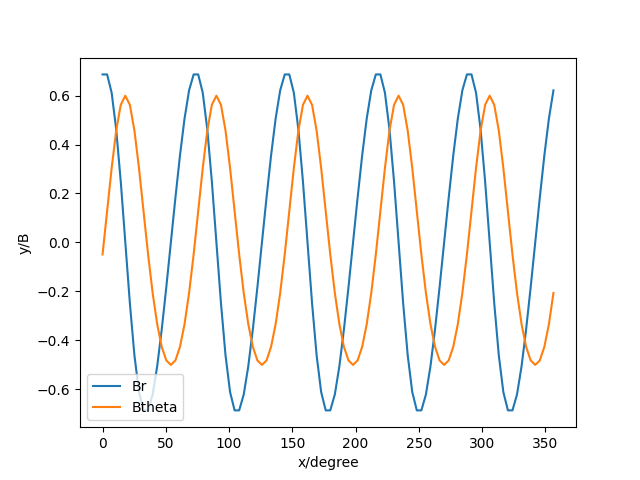

Source data for this figure (header and first rows):
Br, Btheta
0.6869, -0.04917
0.6871, 0.1271
0.6121, 0.3039
0.4617, 0.4573
0.2487, 0.5625
-1.0503982942507156e-15, 0.6
-0.2487, 0.5625
-0.4617, 0.4573
-0.6121, 0.3039
-0.6871, 0.1271
-0.6869, -0.04917
-0.6218, -0.2068
-0.5062, -0.3346
-0.3554, -0.4271
-0.1828, -0.4826
-1.3534205152405587e-16, -0.5011
0.1828, -0.4826
0.3554, -0.4271
0.5062, -0.3346
0.6218, -0.2068
0.6869, -0.04917
0.6871, 0.1271
0.6121, 0.3039
0.4617, 0.4573
0.2487, 0.5625
-1.152516696672465e-15, 0.6
-0.2487, 0.5625
-0.4617, 0.4573
-0.6121, 0.3039
-0.6871, 0.1271
-0.6869, -0.04917
-0.6218, -0.2068
-0.5062, -0.3346
-0.3554, -0.4271
-0.1828, -0.4826
-8.670255340097544e-17, -0.5011
0.1828, -0.4826
0.3554, -0.4271
0.5062, -0.3346
0.6218, -0.2068
0.6869, -0.04917
0.6871, 0.1271
0.6121, 0.3039
0.4617, 0.4573
0.2487, 0.5625
-1.0101234389924855e-15, 0.6
-0.2487, 0.5625
-0.4617, 0.4573
-0.6121, 0.3039
-0.6871, 0.1271
-0.6869, -0.04917
-0.6218, -0.2068
-0.5062, -0.3346
-0.3554, -0.4271
-0.1828, -0.4826
-1.0987848462739478e-16, -0.5011
0.1828, -0.4826
0.3554, -0.4271
0.5062, -0.3346
0.6218, -0.2068
... 40 more rows
